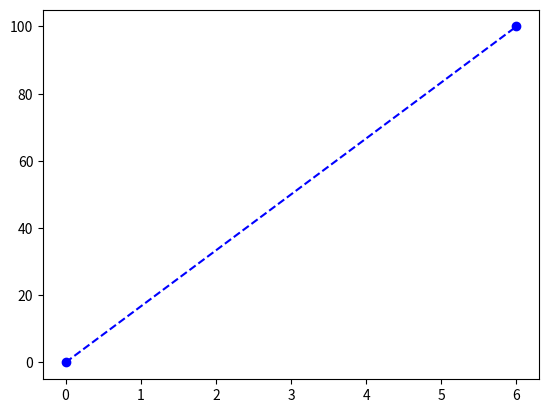

Source code (Python):
import matplotlib.pyplot as plt
import numpy as np

print(dir(plt))

xpoints = np.array([0, 6])
ypoints = np.array([0, 100])

plt.plot(xpoints, ypoints, 'bo--')
plt.show()